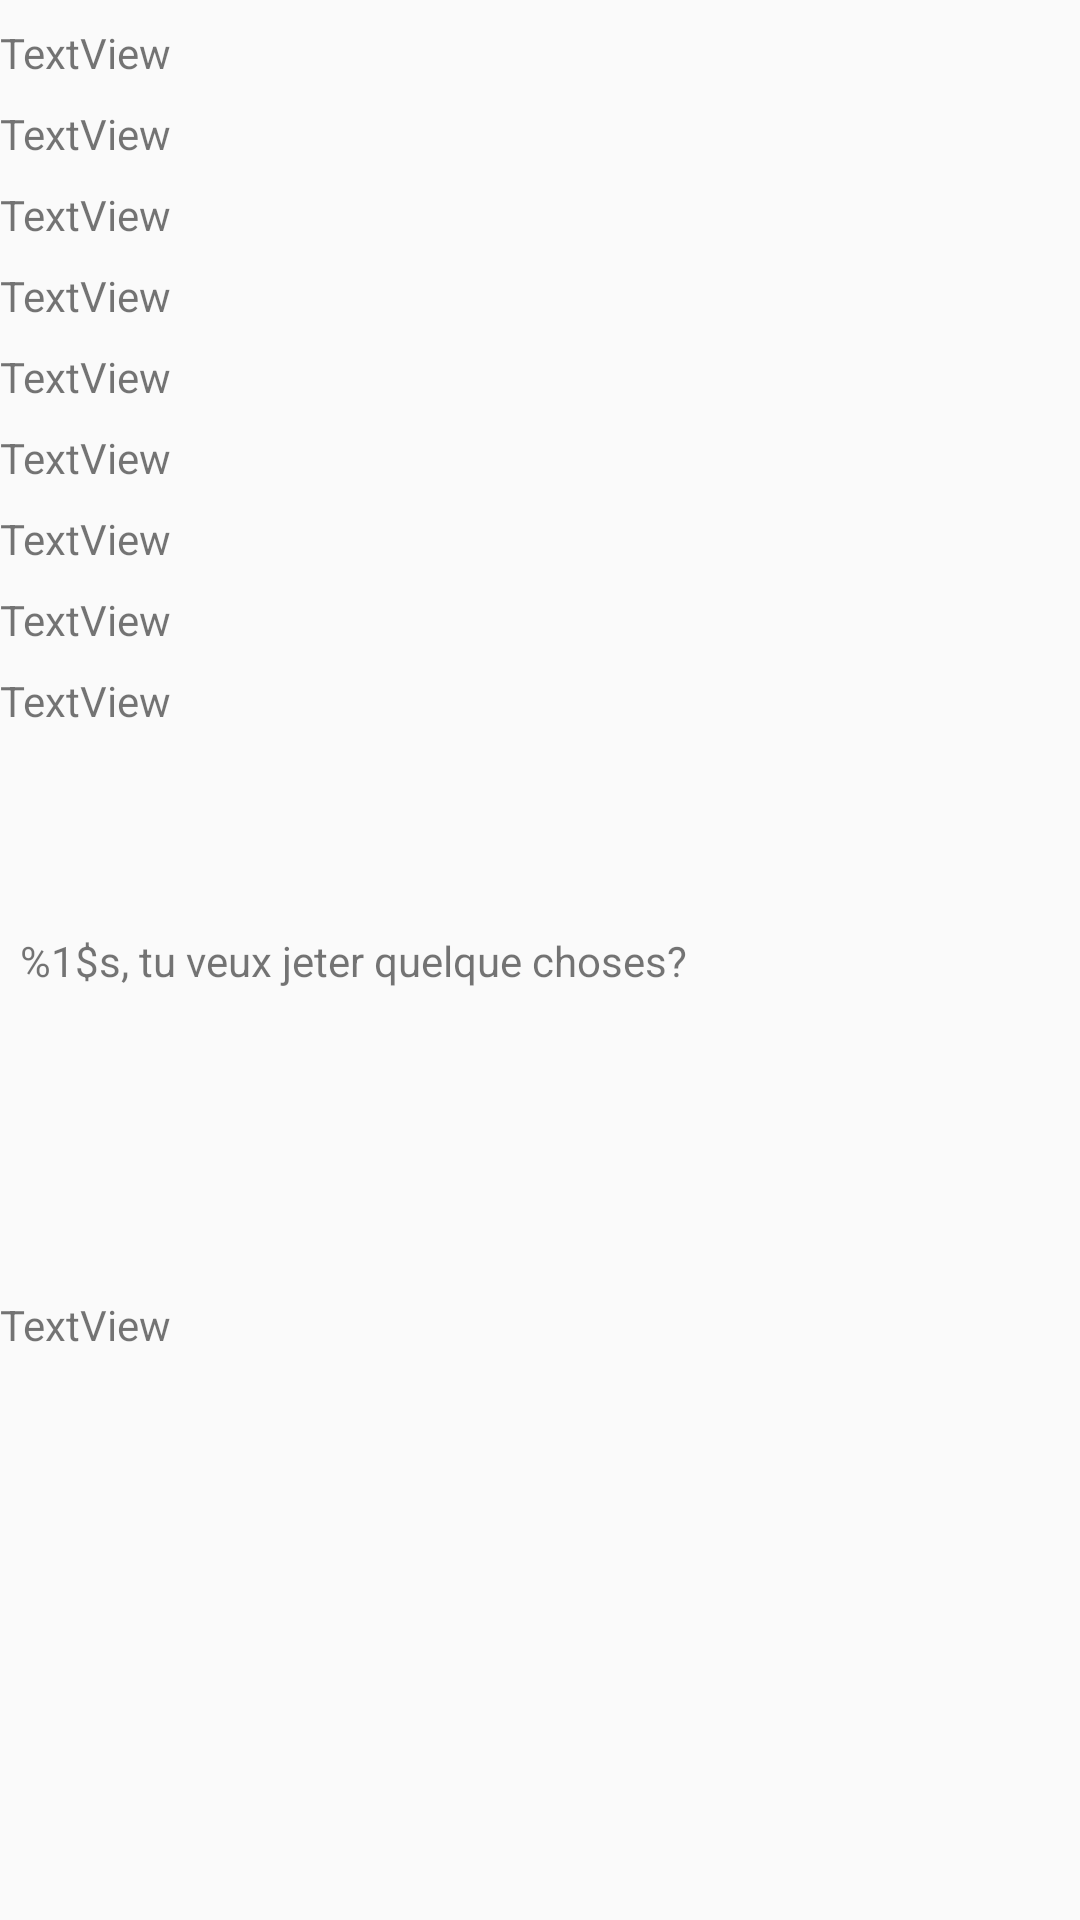

The Android layout XML behind this screen, and the referenced resources:
<!-- AndroidManifest.xml: application theme AppTheme.NoActionBar -->
<!-- res/layout/fragment_home.xml -->
<android.support.constraint.ConstraintLayout xmlns:android="http://schemas.android.com/apk/res/android"
    xmlns:app="http://schemas.android.com/apk/res-auto"
    xmlns:tools="http://schemas.android.com/tools"
    android:layout_width="match_parent"
    android:layout_height="match_parent"
    android:id="@+id/fragment_home"
    tools:context="io.bingbin.bingbinandroid.views.mainActivity.HomeFragment">

    <TextView
        android:id="@+id/tv_home_welcome"
        android:layout_width="347dp"
        android:layout_height="35dp"
        android:layout_marginBottom="8dp"
        android:layout_marginEnd="8dp"
        android:layout_marginStart="8dp"
        android:layout_marginTop="24dp"
        android:text="@string/home_homefragment"
        app:layout_constraintBottom_toBottomOf="parent"
        app:layout_constraintEnd_toEndOf="parent"
        app:layout_constraintStart_toStartOf="parent"
        app:layout_constraintTop_toTopOf="parent" />

    <TextView
        android:id="@+id/textView"
        android:layout_width="wrap_content"
        android:layout_height="wrap_content"
        android:layout_marginTop="8dp"
        android:text="TextView"
        app:layout_constraintTop_toTopOf="parent"
        tools:layout_editor_absoluteX="16dp" />

    <TextView
        android:id="@+id/textView2"
        android:layout_width="wrap_content"
        android:layout_height="wrap_content"
        android:layout_marginTop="8dp"
        android:text="TextView"
        app:layout_constraintTop_toBottomOf="@+id/textView"
        tools:layout_editor_absoluteX="16dp" />

    <TextView
        android:id="@+id/textView3"
        android:layout_width="wrap_content"
        android:layout_height="wrap_content"
        android:layout_marginTop="8dp"
        android:text="TextView"
        app:layout_constraintTop_toBottomOf="@+id/textView2"
        tools:layout_editor_absoluteX="16dp" />

    <TextView
        android:id="@+id/textView4"
        android:layout_width="wrap_content"
        android:layout_height="wrap_content"
        android:layout_marginTop="8dp"
        android:text="TextView"
        app:layout_constraintTop_toBottomOf="@+id/textView3"
        tools:layout_editor_absoluteX="16dp" />

    <TextView
        android:id="@+id/textView5"
        android:layout_width="wrap_content"
        android:layout_height="wrap_content"
        android:layout_marginTop="8dp"
        android:text="TextView"
        app:layout_constraintTop_toBottomOf="@+id/textView4"
        tools:layout_editor_absoluteX="16dp" />

    <TextView
        android:id="@+id/textView6"
        android:layout_width="wrap_content"
        android:layout_height="wrap_content"
        android:layout_marginTop="8dp"
        android:text="TextView"
        app:layout_constraintTop_toBottomOf="@+id/textView5"
        tools:layout_editor_absoluteX="16dp" />

    <TextView
        android:id="@+id/textView7"
        android:layout_width="wrap_content"
        android:layout_height="wrap_content"
        android:layout_marginTop="8dp"
        android:text="TextView"
        app:layout_constraintTop_toBottomOf="@+id/textView6"
        tools:layout_editor_absoluteX="16dp" />

    <TextView
        android:id="@+id/textView8"
        android:layout_width="wrap_content"
        android:layout_height="wrap_content"
        android:layout_marginTop="8dp"
        android:text="TextView"
        app:layout_constraintTop_toBottomOf="@+id/textView7"
        tools:layout_editor_absoluteX="16dp" />

    <TextView
        android:id="@+id/textView9"
        android:layout_width="wrap_content"
        android:layout_height="wrap_content"
        android:layout_marginTop="8dp"
        android:text="TextView"
        app:layout_constraintTop_toBottomOf="@+id/textView8"
        tools:layout_editor_absoluteX="16dp" />

    <TextView
        android:id="@+id/textView10"
        android:layout_width="wrap_content"
        android:layout_height="wrap_content"
        android:layout_marginBottom="8dp"
        android:layout_marginTop="8dp"
        android:text="TextView"
        app:layout_constraintBottom_toBottomOf="parent"
        app:layout_constraintTop_toBottomOf="@+id/textView9"
        tools:layout_editor_absoluteX="16dp" />


</android.support.constraint.ConstraintLayout>
<!-- resources referenced by this layout -->
<resources>
  <string name="home_homefragment">%1$s, tu veux jeter quelque choses?</string>
  <style name="AppTheme.NoActionBar" parent="@style/AppTheme">
          <item name="windowActionBar">false</item>
          <item name="windowNoTitle">true</item>
          <item name="android:windowAnimationStyle">@null</item>
      </style>
  <style name="AppTheme" parent="Theme.AppCompat.Light.DarkActionBar">
          
          
          <item name="colorPrimary">@color/primary_color</item>
          
          <item name="colorPrimaryDark">@color/dark_primary_color</item>
          
          <item name="colorAccent">@color/dark_primary_color</item>
  
          <item name="android:windowBackground">@color/white</item>
  
          <item name="colorControlNormal">@color/iron</item>
          <item name="colorControlActivated">@color/white</item>
          <item name="colorControlHighlight">@color/white</item>
          <item name="android:textColorHint">@color/iron</item>
  
          <item name="colorButtonNormal">@color/primary_color</item>
          <item name="android:colorButtonNormal" tools:targetApi="lollipop">
              @color/primary_color
          </item>
          <item name="android:navigationBarColor">@color/black</item>
  
          <item name="android:windowTranslucentStatus">true</item>
          <item name="android:statusBarColor">@color/dark_primary_color</item>
          <item name="android:fitsSystemWindows">true</item>
          <item name="android:windowDrawsSystemBarBackgrounds">true</item>
      </style>
  <color name="primary_color">#219372</color>
  <color name="dark_primary_color">#18664E</color>
  <color name="white">#fafafa</color>
  <color name="iron">#CBCDCD</color>&gt;
  <color name="black">#000000</color>
</resources>
